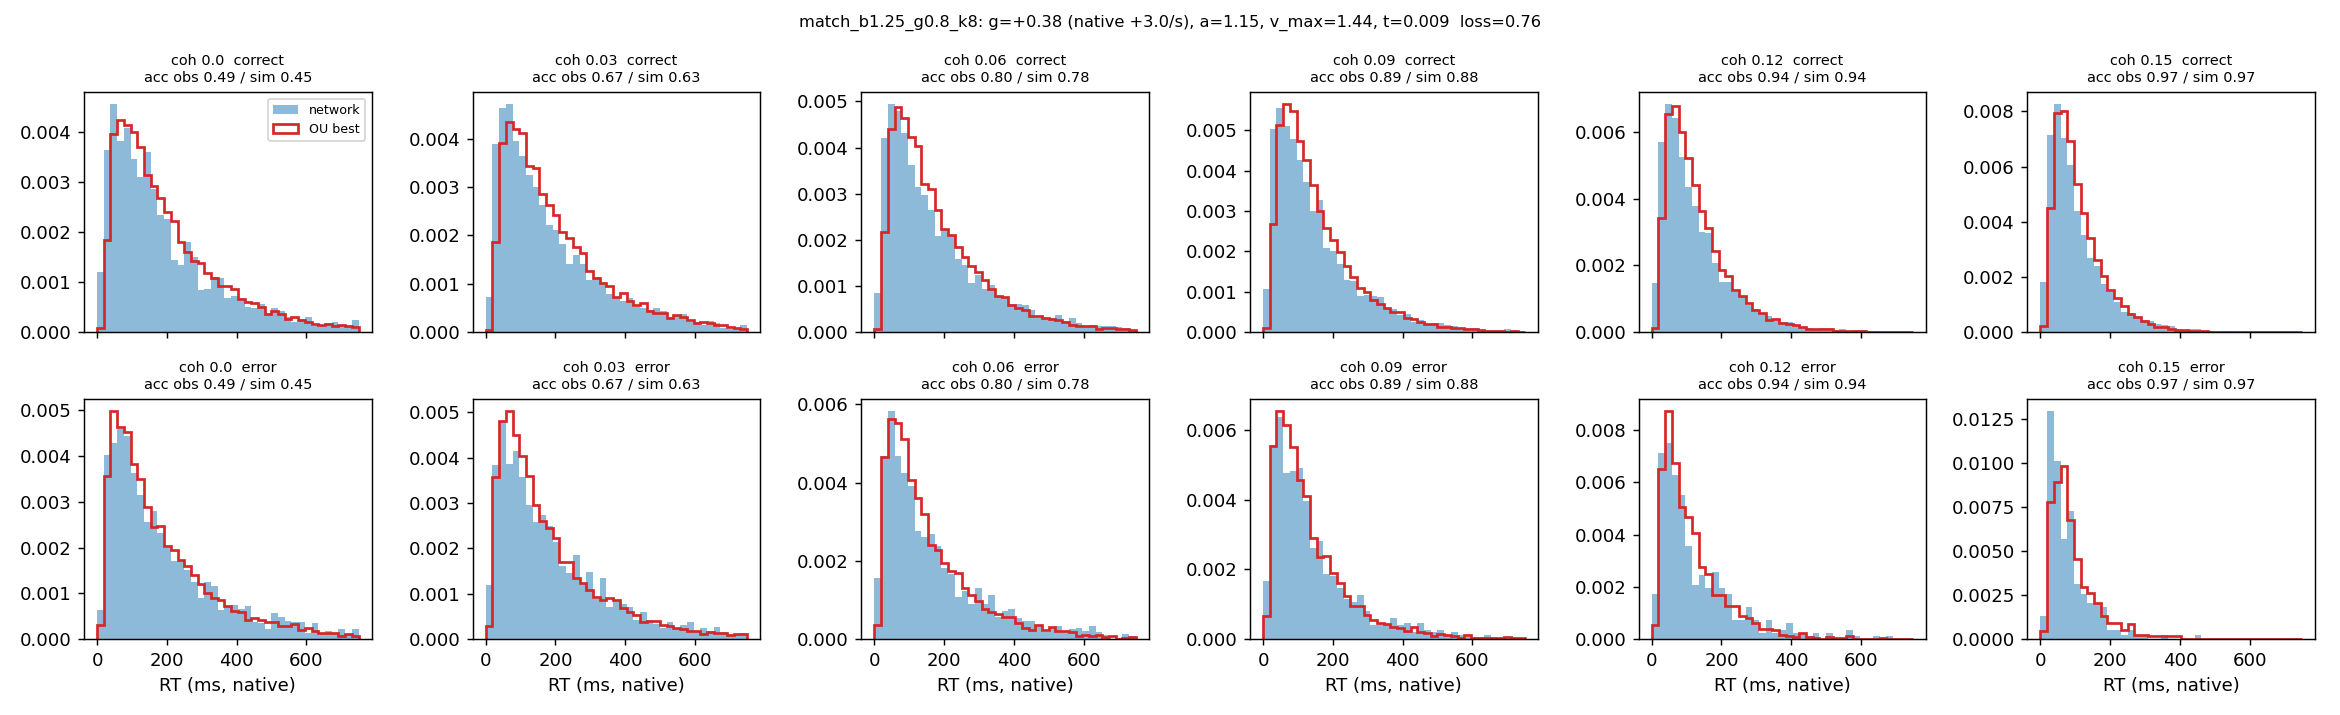

The file beside this chart, header and first rows:
coherence, n, acc_obs, acc_sim, omit_obs, omit_sim, qc10_obs, qc30_obs, qc50_obs, qc70_obs, qc90_obs, qc10_sim, qc30_sim, qc50_sim, qc70_sim, qc90_sim, qe50_obs, qe50_sim
0.0, 3534, 0.49, 0.448, 0.028, 0.017, 40.0, 88.3, 145.0, 231.7, 420.0, 55.05, 101.8, 159.3, 242.7, 412.2, 143.5, 139.1
0.03, 7070, 0.673, 0.627, 0.024, 0.012, 41.0, 84.0, 143.0, 228.0, 414.0, 54.96, 101.6, 158.2, 240.8, 411.2, 146.0, 135.7
0.06, 7103, 0.798, 0.776, 0.013, 0.006, 39.0, 80.0, 135.5, 217.0, 387.0, 51.88, 93.61, 143.8, 218.6, 364.9, 121.0, 117.9
0.09, 7350, 0.894, 0.877, 0.006, 0.002, 36.0, 72.0, 117.0, 179.0, 325.0, 47.7, 84.07, 125.1, 185.9, 310.9, 107.0, 102.1
0.12, 7216, 0.941, 0.938, 0.002, 0.0, 33.0, 62.0, 98.0, 151.0, 262.0, 43.45, 73.17, 107.1, 155.5, 254.9, 86.0, 89.42
0.15, 7300, 0.973, 0.967, 0.0, 0.0, 30.0, 54.0, 82.0, 124.0, 215.0, 39.71, 64.71, 91.27, 130.4, 209.7, 61.5, 75.02
